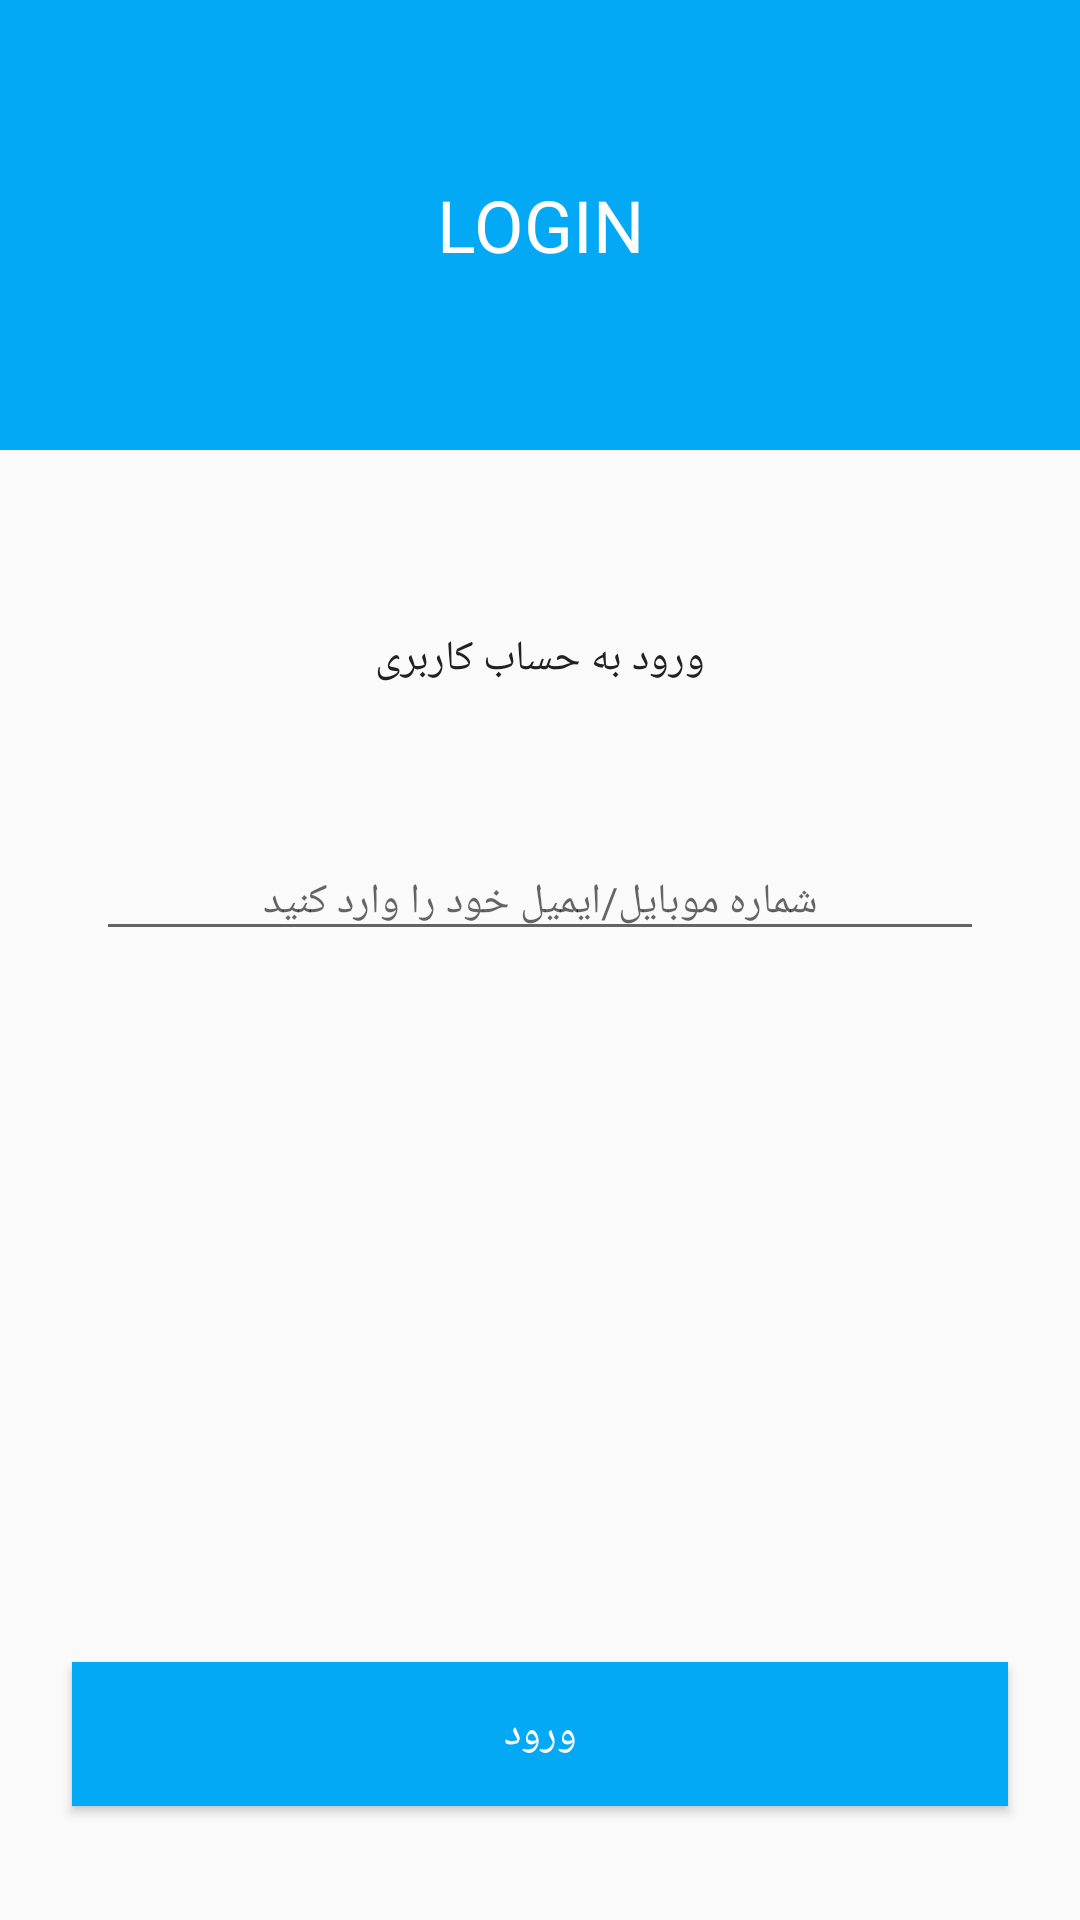

Write the Android layout XML for this screen, with the resource values it uses.
<!-- AndroidManifest.xml: application theme AppTheme -->
<!-- res/layout/fragment_authorization.xml -->
<androidx.constraintlayout.widget.ConstraintLayout xmlns:android="http://schemas.android.com/apk/res/android"
  xmlns:app="http://schemas.android.com/apk/res-auto"
  android:id="@+id/parent"
  android:layout_width="match_parent"
  android:layout_height="match_parent"
  android:orientation="vertical">

  <TextView
    android:id="@+id/header"
    android:layout_width="match_parent"
    android:layout_height="150dp"
    android:adjustViewBounds="true"
    android:background="@color/colorPrimary"
    android:gravity="center"
    android:text="LOGIN"
    android:textColor="@color/white"
    android:textSize="24sp"
    app:layout_constraintEnd_toEndOf="parent"
    app:layout_constraintStart_toStartOf="parent"
    app:layout_constraintTop_toTopOf="parent" />


  <Button
    android:id="@+id/submit"
    android:layout_width="0dp"
    android:layout_height="wrap_content"
    android:layout_marginStart="24dp"
    android:layout_marginTop="8dp"
    android:layout_marginEnd="24dp"
    android:layout_marginBottom="32dp"
    android:background="@color/colorPrimary"
    android:text="ورود"
    android:textColor="@color/white"
    app:fontFamily="@font/iy_regular"
    app:layout_constraintBottom_toBottomOf="parent"
    app:layout_constraintEnd_toEndOf="parent"
    app:layout_constraintHorizontal_bias="0.0"
    app:layout_constraintStart_toStartOf="parent"
    app:layout_constraintTop_toBottomOf="@+id/identity"
    app:layout_constraintVertical_bias="0.975" />

  <TextView
    android:id="@+id/textView3"
    android:layout_width="wrap_content"
    android:layout_height="wrap_content"
    android:layout_marginStart="32dp"
    android:layout_marginTop="60dp"
    android:layout_marginEnd="32dp"
    android:text="ورود به حساب کاربری"
    android:textColor="@color/black"
    app:fontFamily="@font/iy_regular"
    app:layout_constraintEnd_toEndOf="parent"
    app:layout_constraintStart_toStartOf="parent"
    app:layout_constraintTop_toBottomOf="@+id/header" />

  <EditText
    android:id="@+id/identity"
    android:layout_width="0dp"
    android:layout_height="wrap_content"
    android:layout_marginStart="32dp"
    android:layout_marginTop="52dp"
    android:layout_marginEnd="32dp"
    android:gravity="center"
    android:hint="شماره موبایل/ایمیل خود را وارد کنید"
    android:imeOptions="actionDone"
    android:inputType="textEmailAddress"
    android:maxLines="1"
    android:singleLine="true"
    android:textSize="@dimen/public_text_size"
    app:fontFamily="@font/iy_regular"
    app:layout_constraintEnd_toEndOf="parent"
    app:layout_constraintHorizontal_bias="0.0"
    app:layout_constraintStart_toStartOf="parent"
    app:layout_constraintTop_toBottomOf="@+id/textView3" />

  <ProgressBar
    android:id="@+id/progress"
    android:layout_width="50dp"
    android:layout_height="50dp"
    android:visibility="gone"
    app:layout_constraintBottom_toTopOf="@+id/submit"
    app:layout_constraintEnd_toEndOf="parent"
    app:layout_constraintStart_toStartOf="parent"
    app:layout_constraintTop_toTopOf="@+id/identity" />

</androidx.constraintlayout.widget.ConstraintLayout>
<!-- resources referenced by this layout -->
<resources>
  <color name="black">#212121</color>
  <color name="colorPrimary">#03A9F4</color>
  <color name="white">#ffffff</color>
  <dimen name="public_text_size">14sp</dimen>
  <style name="AppTheme" parent="Theme.AppCompat.Light.DarkActionBar">
      
      <item name="colorPrimary">@color/colorPrimary</item>
      <item name="colorPrimaryDark">@color/colorPrimaryDark</item>
      <item name="colorAccent">@color/colorAccent</item>
    </style>
  <color name="colorPrimaryDark">#03A9F4</color>
  <color name="colorAccent">#03A9F4</color>
</resources>
